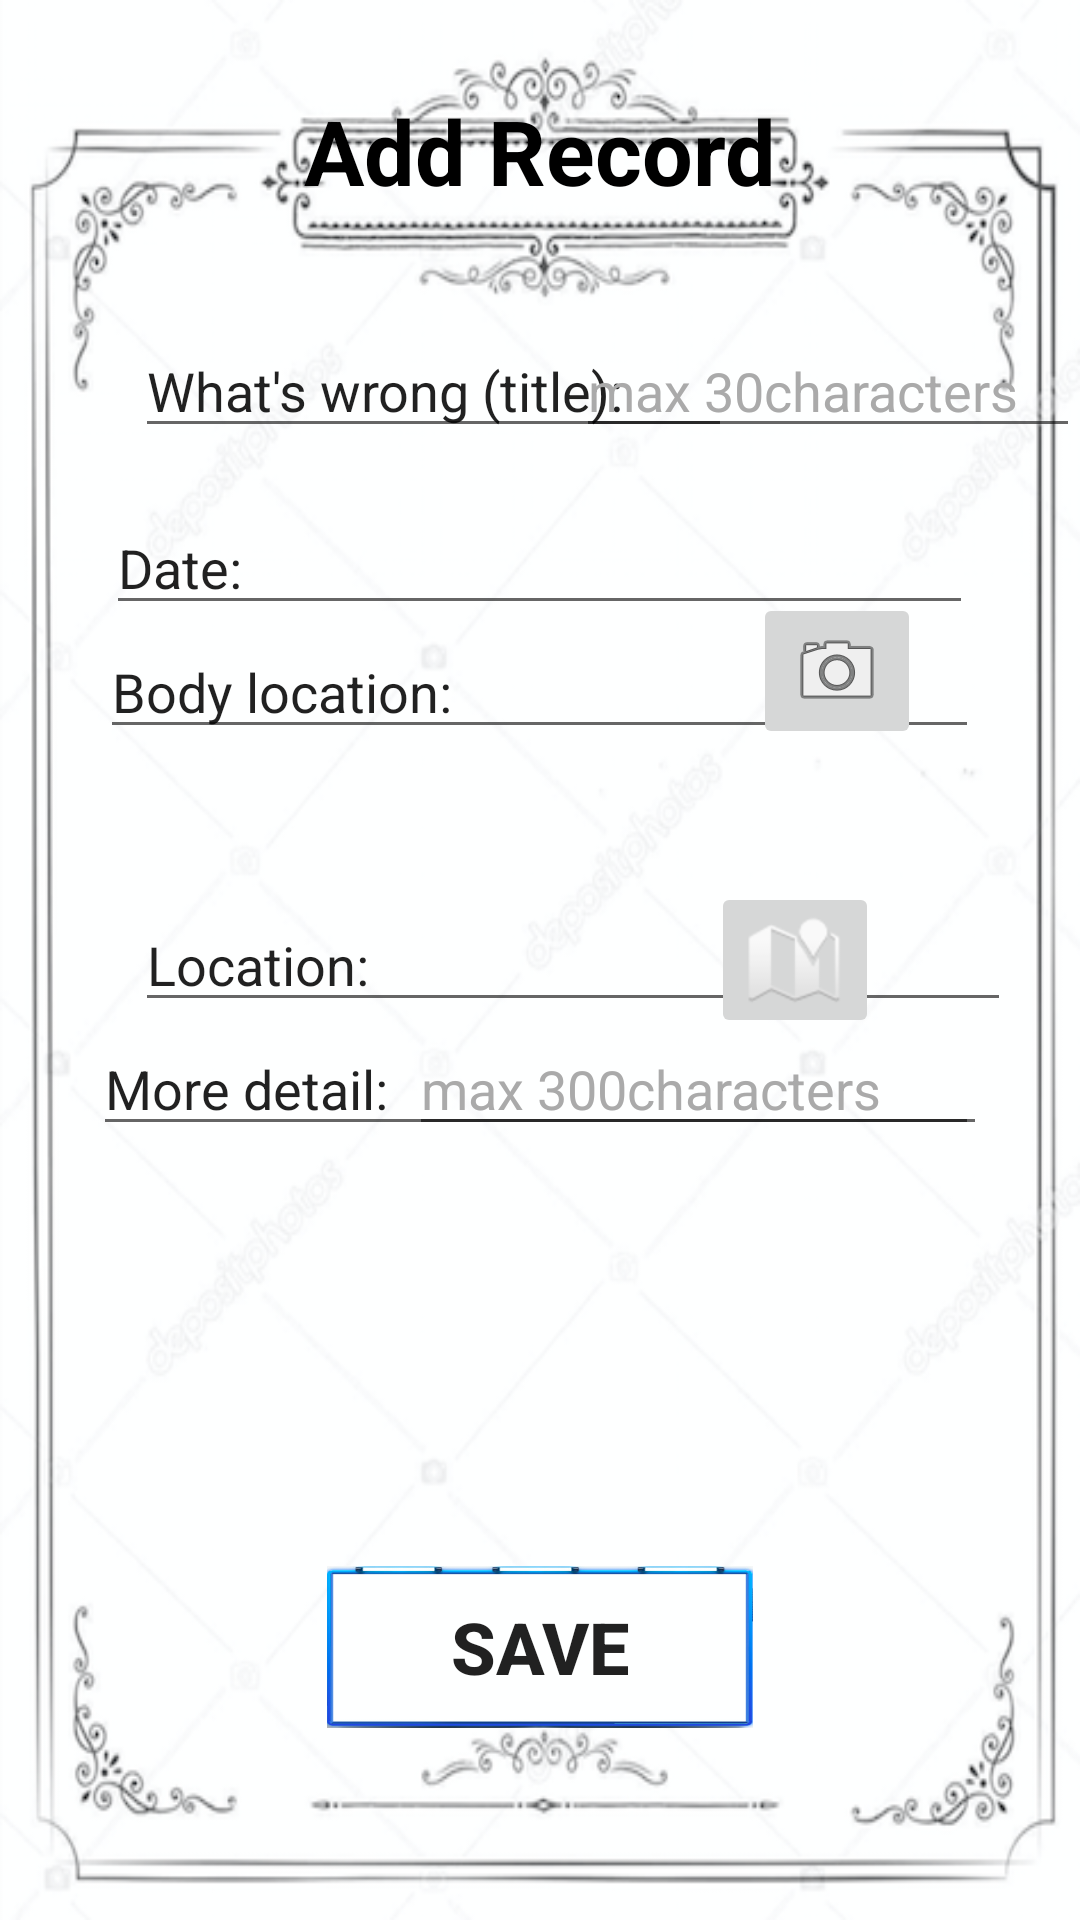

Write the Android layout XML for this screen, with the resource values it uses.
<!-- AndroidManifest.xml: application theme AppTheme -->
<!-- res/layout/activity_add_record.xml -->
<?xml version="1.0" encoding="utf-8"?>
<RelativeLayout xmlns:android="http://schemas.android.com/apk/res/android"
    xmlns:app="http://schemas.android.com/apk/res-auto"
    xmlns:tools="http://schemas.android.com/tools"
    android:layout_width="match_parent"
    android:layout_height="match_parent"
    android:paddingLeft="0dp"
    android:paddingRight="0dp"
    android:paddingTop="0dp"
    android:paddingBottom="0dp"
    tools:context=".activities.AddRecordActivity"
    android:background="@drawable/case1"
    >

    <TextView
        android:id="@+id/textView12"
        android:layout_width="172dp"
        android:layout_height="wrap_content"
        android:layout_alignParentTop="true"
        android:layout_centerHorizontal="true"
        android:layout_marginTop="30dp"
        android:gravity="center"
        android:text="Add Record"
        android:textColor="@android:color/background_dark"
        android:textSize="30sp"
        android:textStyle="bold" />

    <EditText
        android:id="@+id/editText13"
        android:layout_width="199dp"
        android:layout_height="wrap_content"
        android:layout_alignParentStart="true"
        android:layout_alignParentTop="true"
        android:layout_marginStart="45dp"
        android:layout_marginTop="108dp"
        android:ems="10"
        android:inputType="textPersonName"
        android:text="What's wrong (title):" />

    <EditText
        android:id="@+id/editText14"
        android:layout_width="293dp"
        android:layout_height="wrap_content"
        android:layout_below="@+id/editText15"
        android:layout_centerHorizontal="true"
        android:ems="10"
        android:inputType="textPersonName"
        android:text="Body location:" />

    <EditText
        android:id="@+id/editText15"
        android:layout_width="289dp"
        android:layout_height="wrap_content"
        android:layout_alignParentTop="true"
        android:layout_centerHorizontal="true"
        android:layout_marginTop="167dp"
        android:ems="10"
        android:inputType="textPersonName"
        android:text="Date:" />

    <EditText
        android:id="@+id/editText16"
        android:layout_width="298dp"
        android:layout_height="wrap_content"
        android:layout_below="@+id/editText25"
        android:layout_centerHorizontal="true"
        android:ems="10"
        android:inputType="textPersonName"
        android:text="More detail:" />

    <Button
        android:id="@+id/button8"
        android:layout_width="142dp"
        android:layout_height="54dp"
        android:layout_alignParentBottom="true"
        android:layout_centerHorizontal="true"
        android:layout_marginBottom="64dp"
        android:background="@drawable/frame2"
        android:text="save"
        android:textSize="24sp"
        android:textStyle="bold" />

    <EditText
        android:id="@+id/editText23"
        android:layout_width="190dp"
        android:layout_height="wrap_content"
        android:layout_alignEnd="@+id/editText14"
        android:layout_alignTop="@+id/editText16"
        android:ems="10"
        android:inputType="textPersonName"
        android:text="max 300characters"
        android:textColor="@android:color/darker_gray" />

    <EditText
        android:id="@+id/editText24"
        android:layout_width="168dp"
        android:layout_height="wrap_content"
        android:layout_alignParentEnd="true"
        android:layout_alignTop="@+id/editText13"
        android:layout_marginTop="0dp"
        android:ems="10"
        android:inputType="textPersonName"
        android:text="max 30characters"
        android:textColor="@android:color/darker_gray" />

    <EditText
        android:id="@+id/editText25"
        android:layout_width="292dp"
        android:layout_height="wrap_content"
        android:layout_alignStart="@+id/editText13"
        android:layout_centerVertical="true"
        android:ems="10"
        android:inputType="textPersonName"
        android:text="Location:" />

    <ImageButton
        android:id="@+id/imageButton"
        android:layout_width="wrap_content"
        android:layout_height="wrap_content"
        android:layout_alignParentEnd="true"
        android:layout_centerVertical="true"
        android:layout_marginEnd="67dp"
        app:srcCompat="@android:drawable/ic_dialog_map" />

    <ImageButton
        android:id="@+id/imageButton2"
        android:layout_width="wrap_content"
        android:layout_height="wrap_content"
        android:layout_alignBottom="@+id/editText14"
        android:layout_toEndOf="@+id/button8"
        app:srcCompat="@android:drawable/ic_menu_camera" />

</RelativeLayout>
<!-- resources referenced by this layout -->
<resources>
  <!-- drawable case1: png bitmap (drawable, 167210 bytes) -->
  <!-- drawable frame2: png bitmap (drawable, 34780 bytes) -->
  <style name="AppTheme" parent="Theme.AppCompat.Light.DarkActionBar">
          
          <item name="colorPrimary">@color/colorPrimary</item>
          <item name="colorPrimaryDark">@color/colorPrimaryDark</item>
          <item name="colorAccent">@color/colorAccent</item>
          <item name="windowNoTitle ">true</item>
  
      </style>
  <color name="colorPrimary">#3F51B5</color>
  <color name="colorPrimaryDark">#303F9F</color>
  <color name="colorAccent">#FF4081</color>
</resources>
